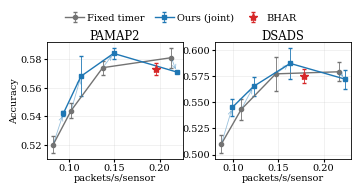

The script that saved this image: (Note: this script raises an exception after producing the figure.)
"""Fig. 2 of the paper at single-column width (3.45 in): accuracy vs packets, fixed timer vs ours (joint)
vs BHAR, PAMAP2 and DSADS. Same numbers as plot_pareto.py; theta_E = 300 on PAMAP2 omitted (no trained run)."""
import matplotlib; matplotlib.use("Agg")
import matplotlib.pyplot as plt, numpy as np
plt.rcParams.update({"font.size": 7, "font.family": "serif", "axes.linewidth": .6, "pdf.fonttype": 42})
D = {
 "PAMAP2": ({200: (.082, .520, .006), 150: (.102, .544, .005), 100: (.137, .574, .005), 50: (.213, .581, .007)},
            {200: (.0934, .542, .002), 150: (.1129, .568, .014), 100: (.149, .584, .004), 50: (.2189, .571, .001)},
            (.196, .573, .004)),
 "DSADS": ({200: (.0867, .510, .009), 150: (.1087, .543, .010), 100: (.147, .577, .016), 50: (.2172, .579, .009)},
           {200: (.0989, .545, .008), 150: (.1224, .565, .009), 100: (.163, .587, .015), 50: (.2237, .572, .009)},
           (.178, .575, .007)),
}
fig, axs = plt.subplots(1, 2, figsize=(3.45, 1.75))
for ax, (name, (fixed, ours, bhar)) in zip(axs, D.items()):
    f = np.array(sorted(fixed.values())); o = np.array(sorted(ours.values()))
    ax.errorbar(f[:,0], f[:,1], f[:,2], fmt="o-", color="0.45", ms=3, lw=1, capsize=1.5, elinewidth=.6, label="Fixed timer")
    ax.errorbar(o[:,0], o[:,1], o[:,2], fmt="s-", color="tab:blue", ms=3, lw=1, capsize=1.5, elinewidth=.6, label="Ours (joint)")
    for p, (x, y, _) in fixed.items():
        ax.annotate("", ours[p][:2], (x, y), arrowprops=dict(arrowstyle="->", color="tab:blue", alpha=.45, lw=.6))
    ax.errorbar(*bhar[:2], bhar[2], fmt="*", ms=6, color="tab:red", capsize=1.5, elinewidth=.6, label="BHAR")
    ax.set_title(name, pad=2); ax.set_xlabel("packets/s/sensor", labelpad=1)
    ax.grid(alpha=.3, lw=.4); ax.tick_params(length=2, pad=1.5)
axs[0].set_ylabel("Accuracy", labelpad=1)
h, l = axs[0].get_legend_handles_labels()
fig.legend(h, l, loc="upper center", ncol=3, frameon=False, bbox_to_anchor=(.5, 1.03), handletextpad=.3, columnspacing=1)
fig.tight_layout(pad=.2, w_pad=.6, rect=(0, 0, 1, .9))
for e in ("pdf", "png"):
    fig.savefig(f"report/fig_pareto_col.{e}", dpi=300)
